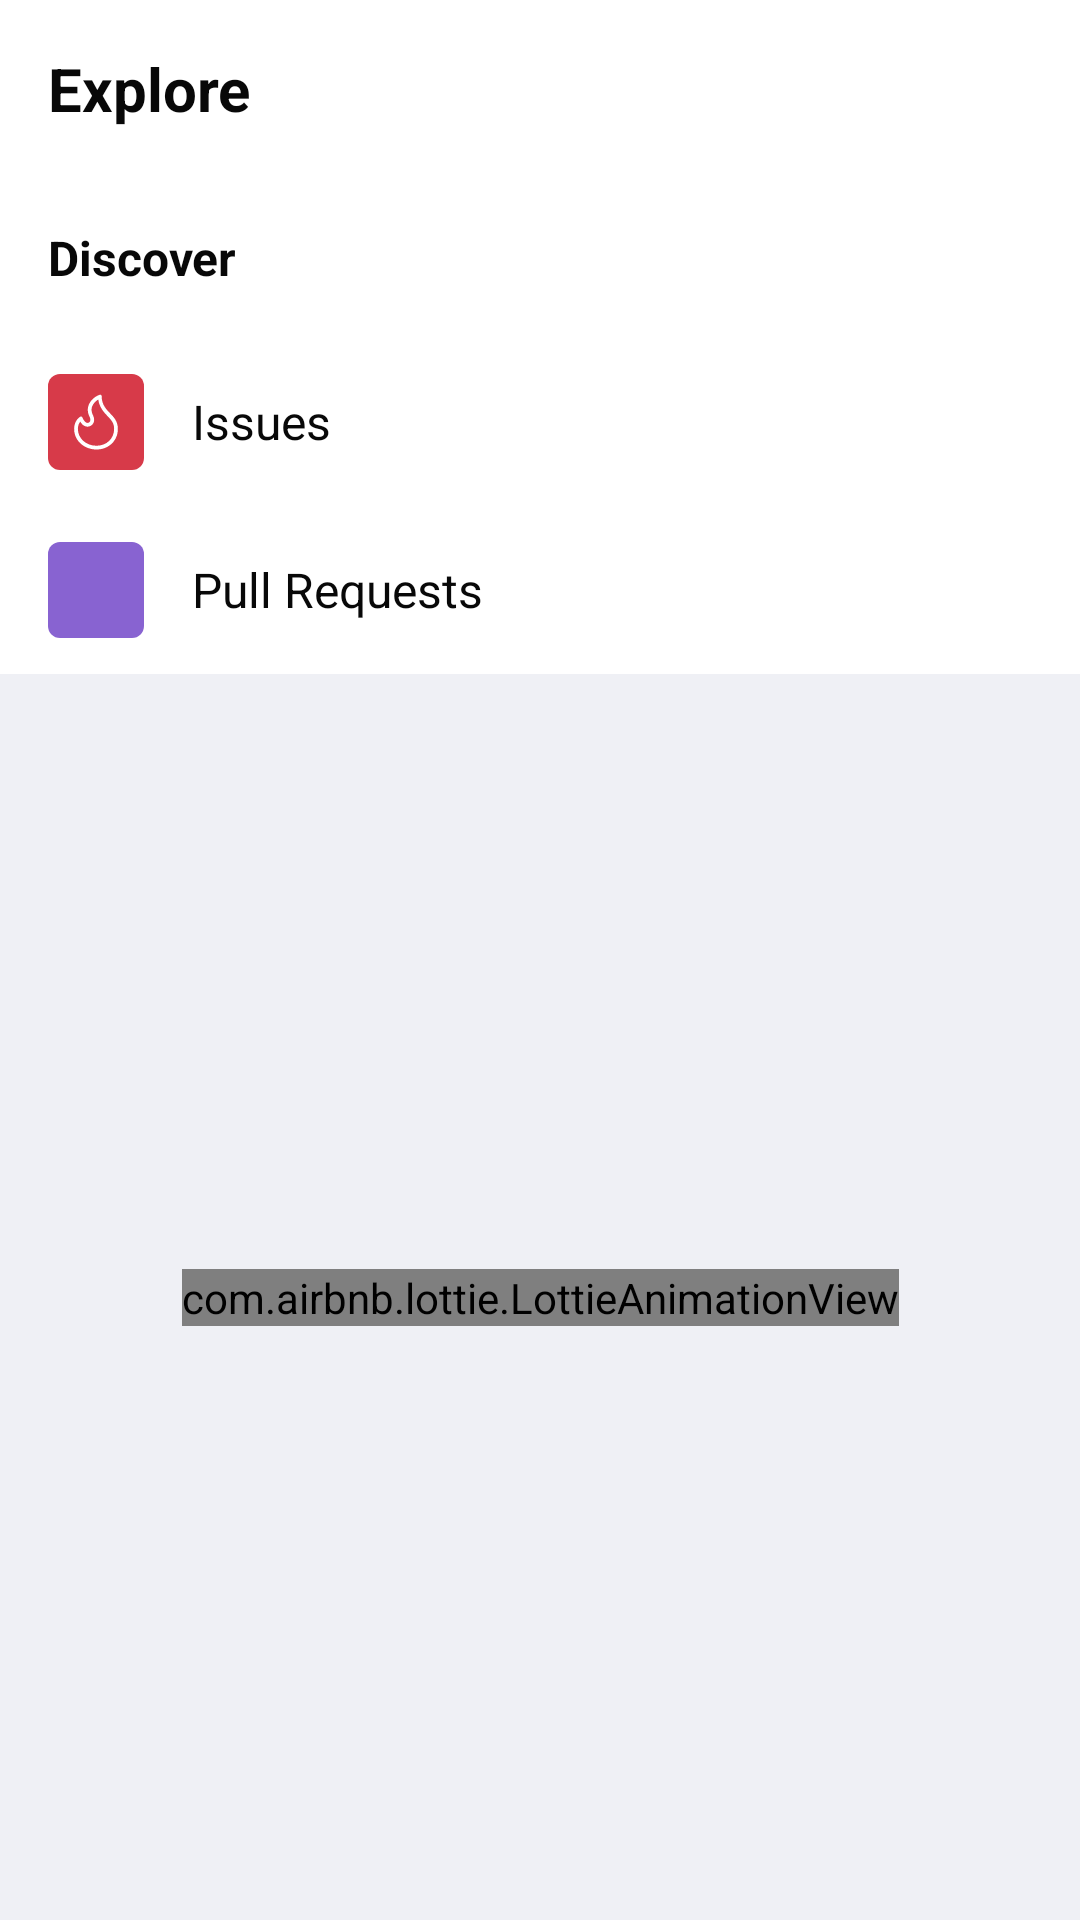

This screen was rendered from an Android layout file. Write that file and the resources it references.
<!-- AndroidManifest.xml: application theme Theme.GithubClone -->
<!-- res/layout/fragment_explore.xml -->
<?xml version="1.0" encoding="utf-8"?>
<androidx.constraintlayout.widget.ConstraintLayout xmlns:android="http://schemas.android.com/apk/res/android"
    android:layout_width="match_parent"
    android:layout_height="match_parent"
    xmlns:tools="http://schemas.android.com/tools"
    xmlns:app="http://schemas.android.com/apk/res-auto"
    style="@style/BACKGROUND">

    <LinearLayout
        android:id="@+id/toolbar"
        android:layout_width="match_parent"
        android:layout_height="wrap_content"
        android:orientation="horizontal"
        android:padding="8dp"
        style="@style/TOOLBAR"
        app:layout_constraintTop_toTopOf="parent">

        <TextView
            android:layout_width="0dp"
            android:layout_height="wrap_content"
            android:layout_weight="1"
            android:textSize="20sp"
            android:textStyle="bold"
            style="@style/TEXTVIEW"
            android:padding="8dp"
            android:text="@string/explore"/>

    </LinearLayout>

    <LinearLayout
        android:id="@+id/linear_layout"
        android:layout_width="match_parent"
        android:layout_height="wrap_content"
        android:orientation="vertical"
        style="@style/TOOLBAR"
        app:layout_constraintTop_toBottomOf="@id/toolbar">

        <TextView
            android:id="@+id/tv_discover"
            android:layout_width="match_parent"
            android:layout_height="wrap_content"
            android:text="@string/discover"
            android:padding="16dp"
            android:textStyle="bold"
            style="@style/TEXTVIEW"
            android:textSize="16sp" />

        <LinearLayout
            android:id="@+id/linear_layout_issues"
            android:layout_width="match_parent"
            android:layout_height="wrap_content"
            android:orientation="horizontal"
            android:paddingHorizontal="16dp"
            android:background="@drawable/ripple_effect_item"
            android:paddingVertical="12dp"
            android:gravity="center_vertical"
            tools:ignore="UseCompoundDrawables">

            <ImageView
                android:layout_width="32dp"
                android:layout_height="32dp"
                android:src="@drawable/ic_fire"
                app:tint="@color/white"
                android:padding="6dp"
                android:background="@drawable/bg_icon"
                android:contentDescription="@string/todo"
                android:backgroundTint="@color/thick_red_color"/>

            <TextView
                android:layout_width="wrap_content"
                android:layout_height="wrap_content"
                android:text="@string/issues"
                android:textSize="16sp"
                style="@style/TEXTVIEW"
                android:layout_marginStart="16dp"/>

        </LinearLayout>

        <LinearLayout
            android:id="@+id/linear_layout_pull"
            android:layout_width="match_parent"
            android:layout_height="wrap_content"
            android:orientation="horizontal"
            android:background="@drawable/ripple_effect_item"
            android:paddingHorizontal="16dp"
            android:paddingVertical="12dp"
            android:gravity="center_vertical"
            tools:ignore="UseCompoundDrawables">

            <ImageView
                android:layout_width="32dp"
                android:layout_height="32dp"
                android:src="@drawable/ic_smile"
                app:tint="@color/white"
                android:padding="6dp"
                android:background="@drawable/bg_icon"
                android:backgroundTint="@color/pink_color"
                android:contentDescription="@string/todo"/>

            <TextView
                android:layout_width="wrap_content"
                android:layout_height="wrap_content"
                android:text="@string/pull_requests"
                android:textSize="16sp"
                style="@style/TEXTVIEW"
                android:layout_marginStart="16dp"/>

        </LinearLayout>

    </LinearLayout>

    <com.airbnb.lottie.LottieAnimationView
        android:id="@+id/lottie_animation"
        android:layout_width="wrap_content"
        android:layout_height="wrap_content"
        app:lottie_fileName="explore.json"
        app:lottie_loop="true"
        app:layout_constraintTop_toBottomOf="@id/linear_layout"
        app:layout_constraintStart_toStartOf="parent"
        app:layout_constraintEnd_toEndOf="parent"
        app:layout_constraintBottom_toBottomOf="parent"/>

</androidx.constraintlayout.widget.ConstraintLayout>
<!-- resources referenced by this layout -->
<resources>
  <color name="pink_color">#8863D1</color>
  <color name="thick_red_color">#D73A49</color>
  <color name="white">#FFFFFFFF</color>
  <!-- drawable bg_icon (drawable) -->
  <?xml version="1.0" encoding="utf-8"?>
  <shape xmlns:android="http://schemas.android.com/apk/res/android">
  
      <corners android:radius="4dp"/>
      <solid android:color="@color/green_color"/>
  
  </shape>
  <!-- drawable ic_fire (drawable) -->
  <vector xmlns:android="http://schemas.android.com/apk/res/android"
      android:width="24dp"
      android:height="24dp"
      android:viewportWidth="24"
      android:viewportHeight="24">
    <path
        android:pathData="M12.185,21.5C16.244,21.5 19.25,18.661 19.25,14.75C19.25,12.413 18.157,11.261 16.572,9.592L16.551,9.569C15.11,8.052 13.412,6.218 12.902,3.012C12.241,3.402 11.521,3.999 10.991,4.771C10.204,5.916 9.844,7.405 10.775,9.267C11.378,10.472 11.552,12.007 10.498,13.061C9.841,13.718 8.736,14.161 7.542,13.647C6.79,13.323 6.189,12.692 5.704,11.857C5.137,12.563 4.75,13.598 4.75,14.75C4.75,18.597 8.038,21.5 12.185,21.5ZM14.265,1.627C14.248,1.282 13.969,1.002 13.633,1.084C11.296,1.659 7.028,5.126 9.434,9.938C9.907,10.884 9.825,11.613 9.437,12C8.798,12.64 7.563,12.684 6.562,10.185C6.431,9.858 6.064,9.676 5.759,9.851C4.212,10.739 3.25,12.712 3.25,14.75C3.25,19.579 7.372,23 12.185,23C16.997,23 20.75,19.562 20.75,14.75C20.75,11.811 19.284,10.268 17.744,8.648C16.134,6.954 14.265,5.172 14.265,1.627Z"
        android:fillColor="#24292F"
        android:fillType="evenOdd"/>
  </vector>
  <!-- drawable ripple_effect_item (drawable) -->
  <?xml version="1.0" encoding="utf-8"?>
  <ripple xmlns:android="http://schemas.android.com/apk/res/android"
      android:color="@color/ripple_effect_color" android:radius="1dp">
  
  </ripple>
  <string name="discover">Discover</string>
  <string name="explore">Explore</string>
  <string name="issues">Issues</string>
  <string name="pull_requests">Pull Requests</string>
  <string name="todo">TODO</string>
  <style name="BACKGROUND">
          <item name="android:background">@color/github_bg_color</item>
      </style>
  <style name="TEXTVIEW" parent="Widget.AppCompat.TextView">
          <item name="android:textColor">@color/text_color</item>
      </style>
  <style name="TOOLBAR">
          <item name="android:background">@color/white</item>
      </style>
  <style name="Theme.GithubClone" parent="Theme.MaterialComponents.DayNight.NoActionBar">
          
          <item name="colorPrimary">@color/purple_500</item>
          <item name="colorPrimaryVariant">@color/purple_700</item>
          <item name="colorOnPrimary">@color/white</item>
          
          <item name="colorSecondary">@color/teal_200</item>
          <item name="colorSecondaryVariant">@color/teal_700</item>
          <item name="colorOnSecondary">@color/black</item>
          
          <item name="android:statusBarColor">@color/white</item>
          <item name="android:windowLightStatusBar">true</item>
          
      </style>
  <color name="green_color">#35D058</color>
  <color name="ripple_effect_color">#E0E0E0</color>
  <color name="github_bg_color">#EFF0F5</color>
  <color name="text_color">#080808</color>
  <color name="purple_500">#FF6200EE</color>
  <color name="purple_700">#FF3700B3</color>
  <color name="teal_200">#FF03DAC5</color>
  <color name="teal_700">#FF018786</color>
  <color name="black">#FF000000</color>
</resources>
